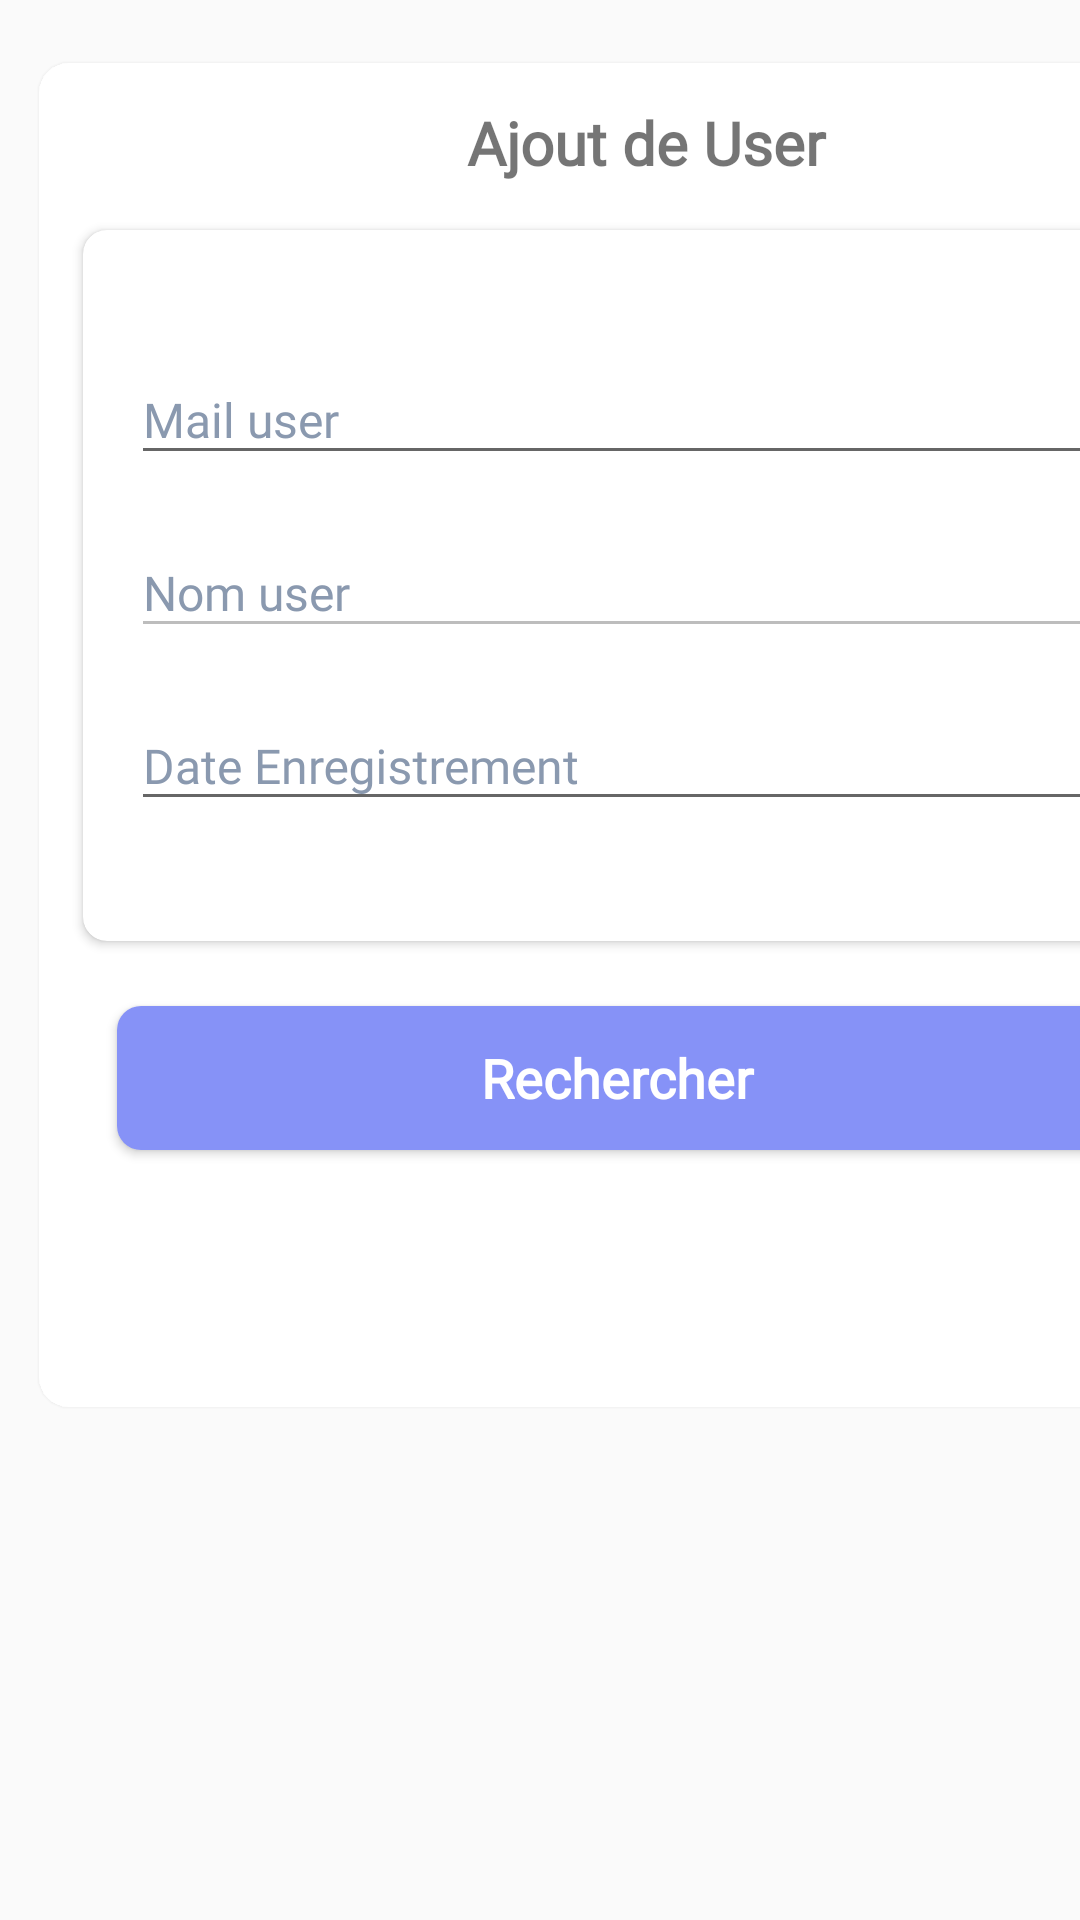

Write the Android layout XML for this screen, with the resource values it uses.
<!-- AndroidManifest.xml: application theme Theme.Projet2023.NoActionBar -->
<!-- res/layout/layout_ajout_user.xml -->
<?xml version="1.0" encoding="utf-8"?>
<LinearLayout
    android:layout_width="match_parent"
    android:layout_height="wrap_content"
    android:orientation="vertical"
    xmlns:app="http://schemas.android.com/apk/res-auto"
    xmlns:tools="http://schemas.android.com/tools"
    xmlns:android="http://schemas.android.com/apk/res/android">

    <androidx.cardview.widget.CardView
        android:id="@+id/cardSupprimerLocal"
        android:layout_width="395dp"
        android:layout_height="460dp"
        android:layout_marginLeft="8dp"
        android:layout_marginTop="15dp"
        android:layout_marginRight="8dp"
        android:background="@color/colorGrise"
        android:clickable="true"
        android:focusable="true"
        android:foreground="?android:attr/selectableItemBackground"
        app:cardCornerRadius="10dp"
        app:cardUseCompatPadding="true"
        app:contentPadding="10dp">

        <androidx.constraintlayout.widget.ConstraintLayout
            android:layout_width="match_parent"
            android:layout_height="match_parent"
            android:background="@color/white">

            <TextView
                android:id="@+id/txtTypeLocalSupprimerLocal"
                android:layout_width="match_parent"
                android:layout_height="wrap_content"
                android:layout_marginStart="20dp"
                android:layout_marginTop="3dp"
                android:background="@drawable/white_background"
                android:fontFamily="@font/gotham"
                android:text="Ajout de User"
                android:textAlignment="center"
                android:textSize="20sp"
                android:textStyle="bold"
                app:layout_constraintStart_toStartOf="parent"
                app:layout_constraintTop_toTopOf="parent" />

            <androidx.cardview.widget.CardView
                android:id="@+id/cardView"
                android:layout_width="match_parent"
                android:layout_height="wrap_content"
                android:layout_marginTop="10dp"
                app:cardCornerRadius="8dp"
                app:cardUseCompatPadding="true"
                app:contentPadding="16dp"
                app:layout_constraintEnd_toEndOf="parent"
                app:layout_constraintStart_toStartOf="@+id/txtTypeLocalSupprimerLocal"
                app:layout_constraintTop_toBottomOf="@+id/txtTypeLocalSupprimerLocal">

                <LinearLayout
                    android:layout_width="match_parent"
                    android:layout_height="wrap_content"
                    android:layout_marginTop="16dp"
                    android:layout_marginBottom="16dp"
                    android:orientation="vertical">



                    <com.google.android.material.textfield.TextInputLayout
                        android:layout_width="match_parent"
                        android:layout_height="wrap_content"
                        android:layout_marginBottom="8dp"
                        app:startIconDrawable="@drawable/ic_email"
                        android:textColorHint="#FF8A99AF">

                        <EditText
                            android:id="@+id/txtMailUser"
                            android:layout_width="match_parent"
                            android:layout_height="match_parent"
                            android:drawablePadding="16dp"
                            android:fontFamily="@font/calibri"
                            android:hint="Mail user"
                            android:inputType="text"
                            android:maxLines="1"
                            android:textColor="@android:color/black"
                            android:textSize="16sp" />
                    </com.google.android.material.textfield.TextInputLayout>

                    <com.google.android.material.textfield.TextInputLayout
                        android:layout_width="match_parent"
                        android:layout_height="wrap_content"
                        android:layout_marginBottom="8dp"
                        android:textColorHint="#FF8A99AF">

                        <EditText
                            android:id="@+id/txtQuartierAjoutLocal"
                            android:layout_width="match_parent"
                            android:layout_height="match_parent"
                            android:clickable="false"
                            android:drawablePadding="16dp"
                            android:enabled="false"
                            android:fontFamily="@font/calibri"
                            android:hint="Nom user"
                            android:inputType="text"
                            android:maxLines="1"
                            android:textColor="@android:color/black"
                            android:textSize="16sp" />
                    </com.google.android.material.textfield.TextInputLayout>

                    <com.google.android.material.textfield.TextInputLayout
                        android:layout_width="match_parent"
                        android:layout_height="wrap_content"
                        android:layout_marginBottom="8dp"
                        android:textColorHint="#FF8A99AF">

                        <EditText
                            android:id="@+id/txtVilleAjoutLocal"
                            android:layout_width="match_parent"
                            android:layout_height="match_parent"
                            android:drawablePadding="16dp"
                            android:fontFamily="@font/calibri"
                            android:hint="Date Enregistrement"
                            android:inputType=""
                            android:maxLines="1"
                            android:textColor="@android:color/black"
                            android:textSize="16sp" />
                    </com.google.android.material.textfield.TextInputLayout>

                </LinearLayout>

            </androidx.cardview.widget.CardView>

            <Button
                android:id="@+id/btnAjoutLocal"
                android:layout_width="match_parent"
                android:layout_height="wrap_content"
                android:layout_gravity="center"
                android:layout_margin="16dp"
                android:layout_marginTop="12dp"
                android:layout_marginBottom="5dp"
                android:background="@drawable/buttonshape"
                android:fontFamily="@font/calibri"
                android:text="Rechercher"
                android:textAllCaps="false"
                android:textColor="#ffffff"
                android:textSize="18sp"
                android:textStyle="bold"
                android:textAlignment="center"
                app:layout_constraintEnd_toEndOf="@+id/cardView"
                app:layout_constraintHorizontal_bias="0.625"
                app:layout_constraintStart_toStartOf="@+id/cardView"
                app:layout_constraintTop_toBottomOf="@+id/cardView" />

        </androidx.constraintlayout.widget.ConstraintLayout>

    </androidx.cardview.widget.CardView>

</LinearLayout>
<!-- resources referenced by this layout -->
<resources>
  <color name="colorGrise">#D3D3D3</color>
  <color name="white">#FFFFFFFF</color>
  <!-- drawable buttonshape (drawable) -->
  <?xml version="1.0" encoding="utf-8"?>
  <selector xmlns:android="http://schemas.android.com/apk/res/android">
      <item>
          <shape android:shape="rectangle">
              <solid android:color="@color/lavender" />
              <corners android:radius="8dp"/>
          </shape>
      </item>
  </selector>
  <!-- drawable white_background (drawable) -->
  <?xml version="1.0" encoding="utf-8"?>
  <selector xmlns:android="http://schemas.android.com/apk/res/android">
  
      <item>
          <shape android:shape="rectangle">
              <corners android:radius="35dp"/>
              <solid android:color="@color/white"/>
          </shape>
      </item>
  
  </selector>
  <style name="Theme.Projet2023.NoActionBar">
          <item name="windowActionBar">false</item>
          <item name="windowNoTitle">true</item>
      </style>
  <color name="lavender">#8692f7</color>
</resources>
